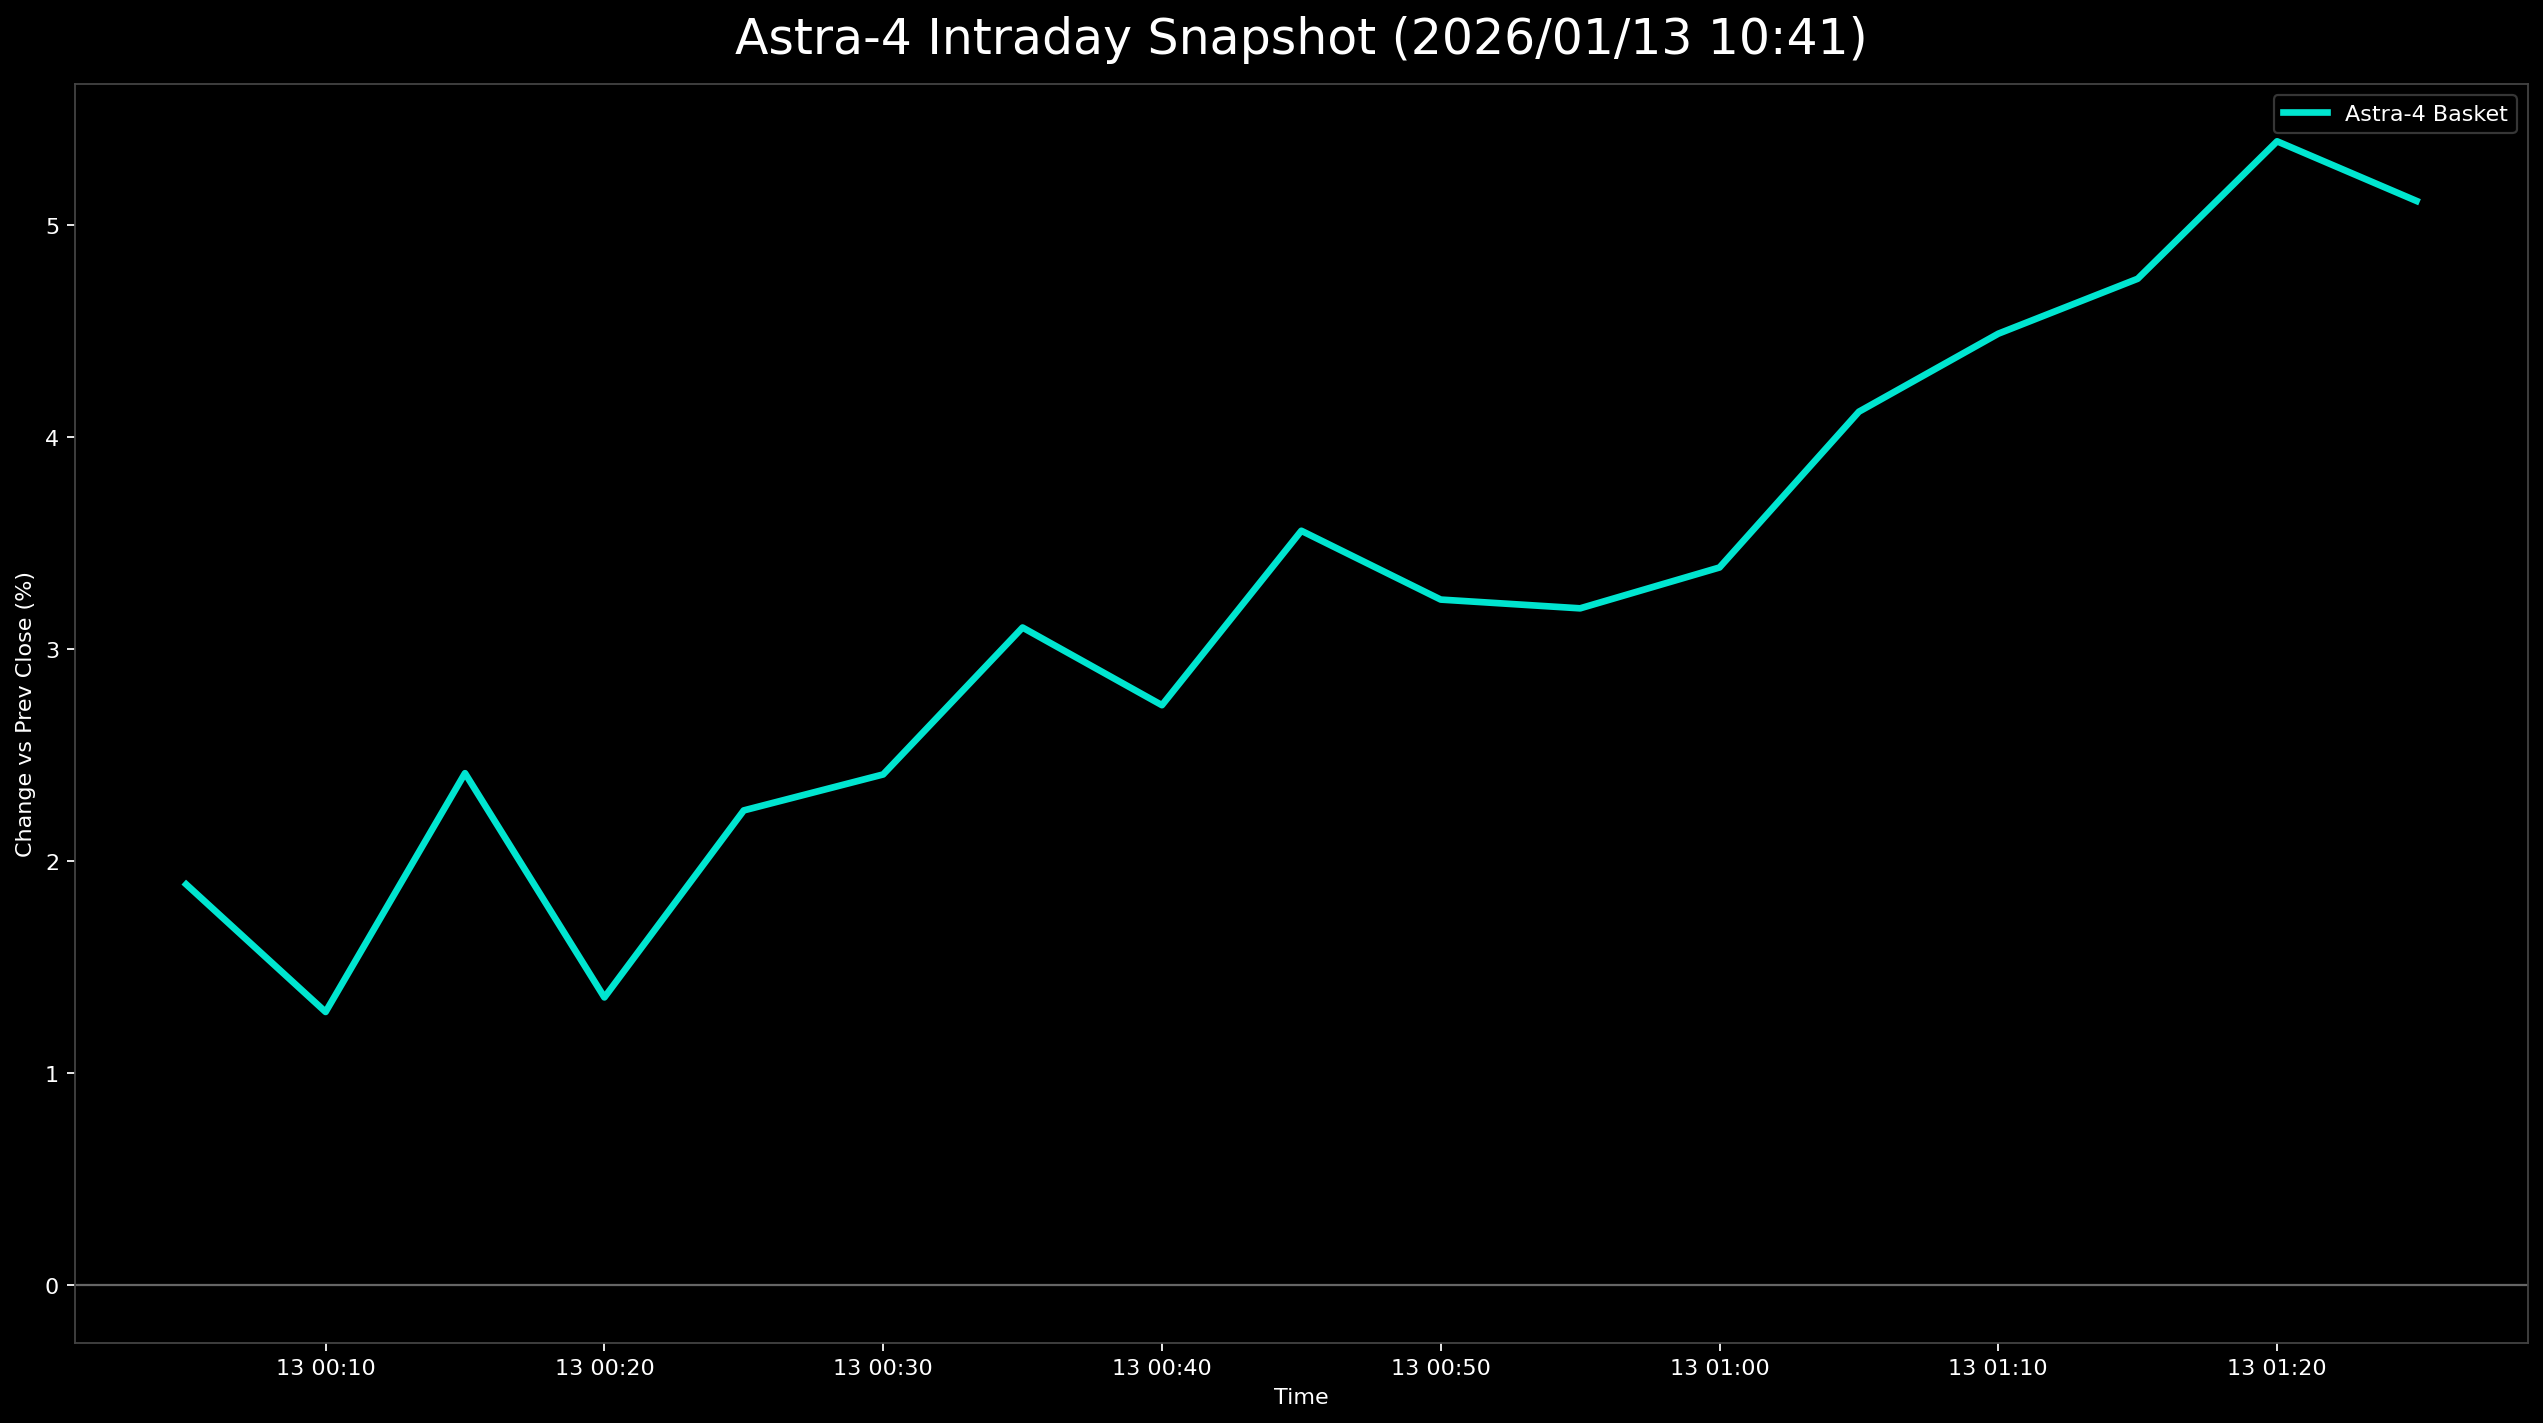

Source data for this figure (header and first rows):
日時, 9348.T, 402A.T, 186A.T, Astra4_mean
2026-01-13 00:05:00+00:00, -0.01349, 0.007767, 0.06242, 0.0189
2026-01-13 00:10:00+00:00, -0.02119, -0.007767, 0.06762, 0.01289
2026-01-13 00:15:00+00:00, -0.01927, -0.001942, 0.09363, 0.02414
2026-01-13 00:20:00+00:00, -0.0289, -0.009709, 0.07932, 0.01357
2026-01-13 00:25:00+00:00, -0.01349, -0.003883, 0.08453, 0.02238
2026-01-13 00:30:00+00:00, -0.007707, 0.005825, 0.07412, 0.02408
2026-01-13 00:35:00+00:00, -0.00578, 0.007767, 0.09103, 0.031
2026-01-13 00:40:00+00:00, -0.009634, 0.001942, 0.08973, 0.02734
2026-01-13 00:45:00+00:00, -0.00578, 0.001942, 0.1105, 0.03556
2026-01-13 00:50:00+00:00, -0.007707, 0.001942, 0.1027, 0.03232
2026-01-13 00:55:00+00:00, -0.01349, 0.003883, 0.1053, 0.03191
2026-01-13 01:00:00+00:00, -0.009634, 0.009709, 0.1014, 0.03384
2026-01-13 01:05:00+00:00, -0.003854, 0.01165, 0.1157, 0.04118
2026-01-13 01:10:00+00:00, -0.001927, 0.01165, 0.1248, 0.04485
2026-01-13 01:15:00+00:00, -0.001927, 0.01942, 0.1248, 0.04744
2026-01-13 01:20:00+00:00, -0.001927, 0.03495, 0.1287, 0.05392
2026-01-13 01:25:00+00:00, -0.003854, 0.03495, 0.1222, 0.05111
